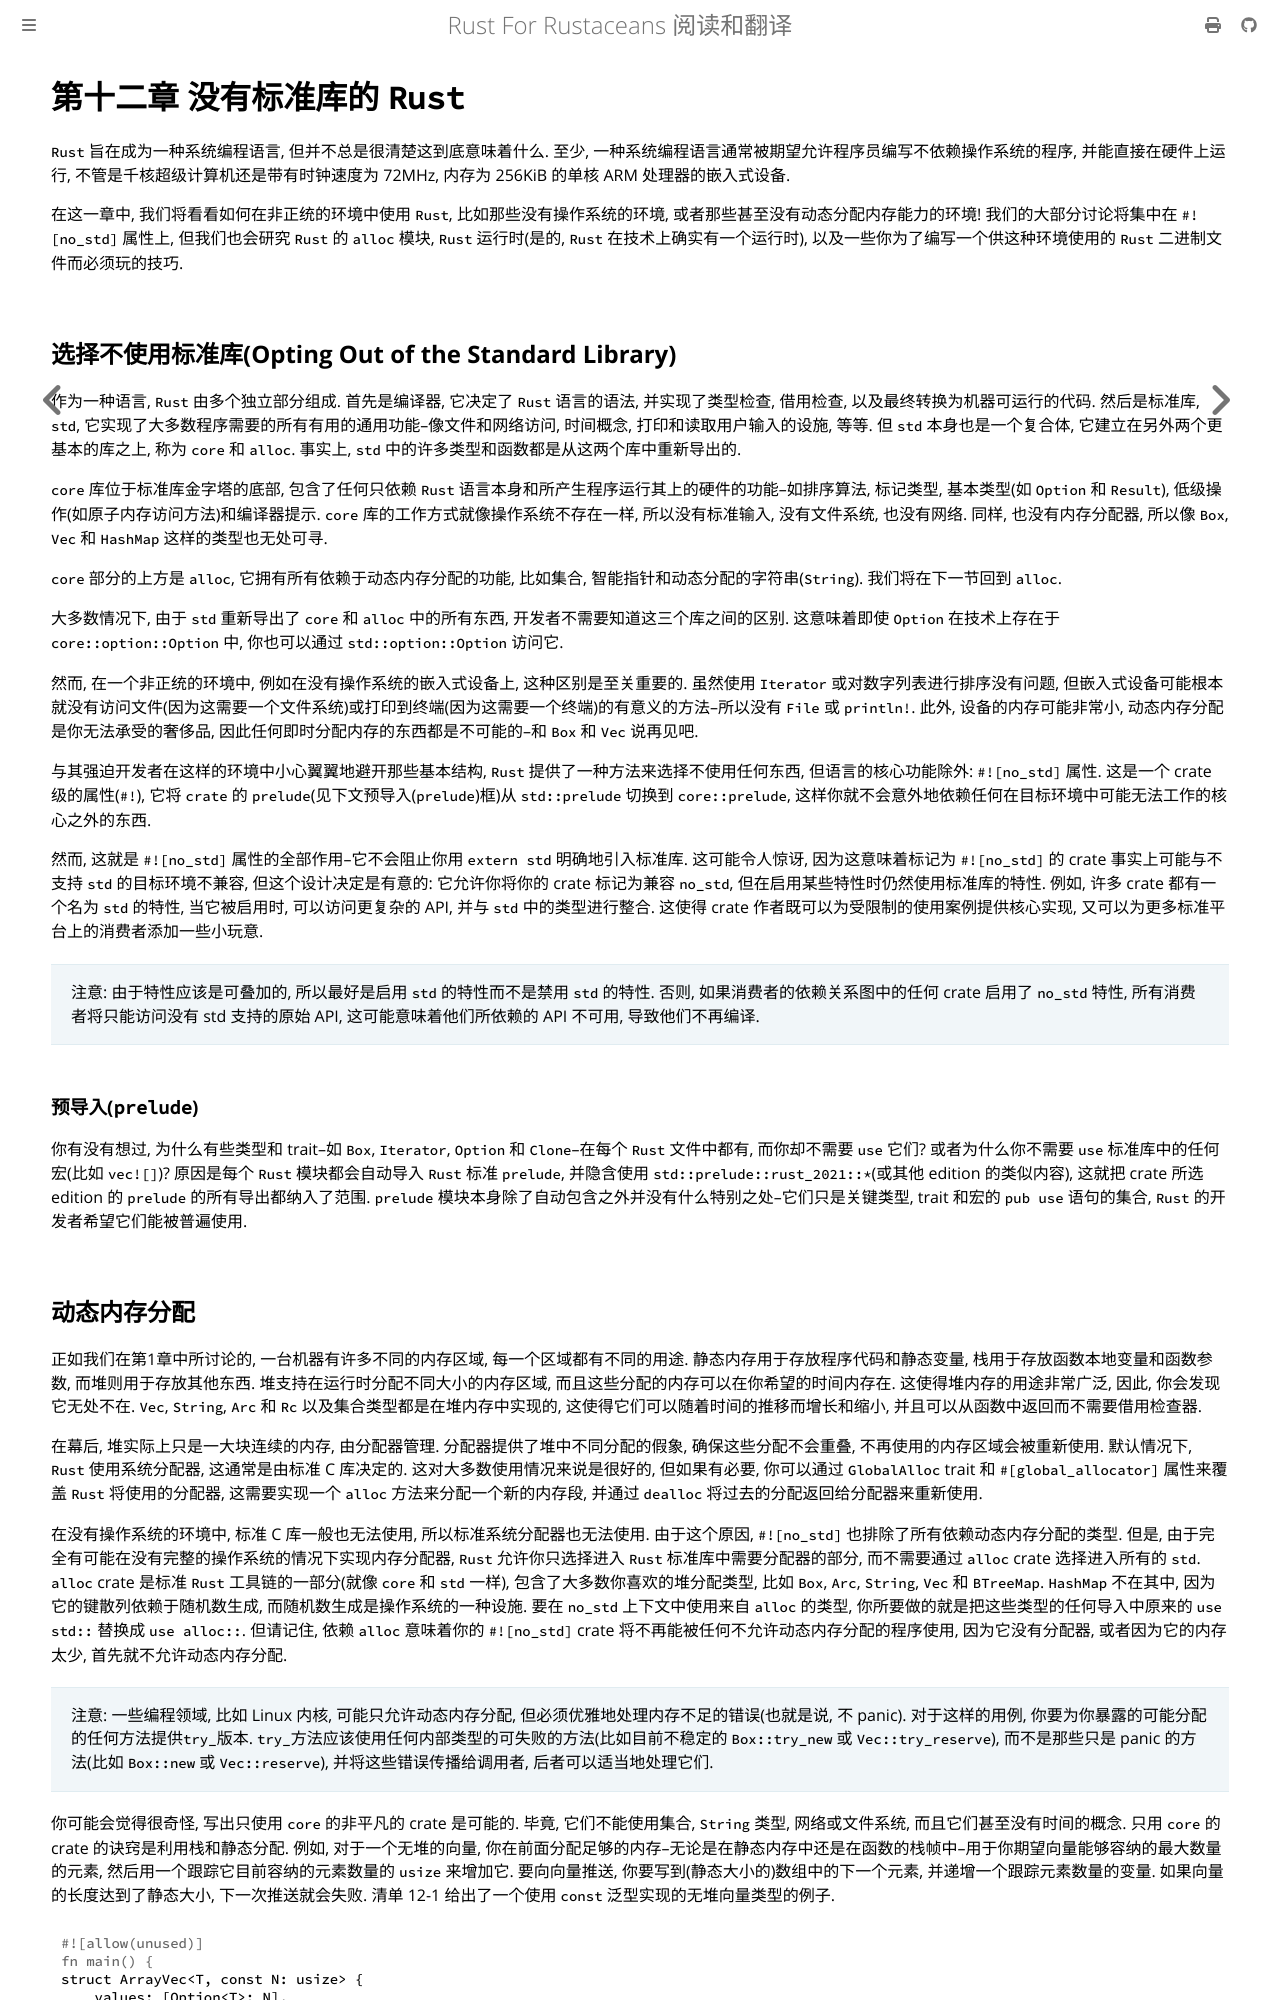

repository: thinkgos/rust-for-rustaceans · page: chapter-12.html · generator: mdbook

# 第十二章 没有标准库的 `Rust`

`Rust` 旨在成为一种系统编程语言, 但并不总是很清楚这到底意味着什么. 至少, 一种系统编程语言通常被期望允许程序员编写不依赖操作系统的程序, 并能直接在硬件上运行, 不管是千核超级计算机还是带有时钟速度为 72MHz, 内存为 256KiB 的单核 ARM 处理器的嵌入式设备.

在这一章中, 我们将看看如何在非正统的环境中使用 `Rust`, 比如那些没有操作系统的环境, 或者那些甚至没有动态分配内存能力的环境! 我们的大部分讨论将集中在 `#![no_std]` 属性上, 但我们也会研究 `Rust` 的 `alloc` 模块, `Rust` 运行时(是的, `Rust` 在技术上确实有一个运行时), 以及一些你为了编写一个供这种环境使用的 `Rust` 二进制文件而必须玩的技巧.

## 选择不使用标准库(Opting Out of the Standard Library)

作为一种语言, `Rust` 由多个独立部分组成. 首先是编译器, 它决定了 `Rust` 语言的语法, 并实现了类型检查, 借用检查, 以及最终转换为机器可运行的代码. 然后是标准库, `std`, 它实现了大多数程序需要的所有有用的通用功能--像文件和网络访问, 时间概念, 打印和读取用户输入的设施, 等等. 但 `std` 本身也是一个复合体, 它建立在另外两个更基本的库之上, 称为 `core` 和 `alloc`. 事实上, `std` 中的许多类型和函数都是从这两个库中重新导出的.

`core` 库位于标准库金字塔的底部, 包含了任何只依赖 `Rust` 语言本身和所产生程序运行其上的硬件的功能--如排序算法, 标记类型, 基本类型(如 `Option` 和 `Result`), 低级操作(如原子内存访问方法)和编译器提示. `core` 库的工作方式就像操作系统不存在一样, 所以没有标准输入, 没有文件系统, 也没有网络. 同样, 也没有内存分配器, 所以像 `Box`, `Vec` 和 `HashMap` 这样的类型也无处可寻.

`core` 部分的上方是 `alloc`, 它拥有所有依赖于动态内存分配的功能, 比如集合, 智能指针和动态分配的字符串(`String`). 我们将在下一节回到 `alloc`.

大多数情况下, 由于 `std` 重新导出了 `core` 和 `alloc` 中的所有东西, 开发者不需要知道这三个库之间的区别. 这意味着即使 `Option` 在技术上存在于 `core::option::Option` 中, 你也可以通过 `std::option::Option` 访问它.

然而, 在一个非正统的环境中, 例如在没有操作系统的嵌入式设备上, 这种区别是至关重要的. 虽然使用 `Iterator` 或对数字列表进行排序没有问题, 但嵌入式设备可能根本就没有访问文件(因为这需要一个文件系统)或打印到终端(因为这需要一个终端)的有意义的方法--所以没有 `File` 或 `println!`. 此外, 设备的内存可能非常小, 动态内存分配是你无法承受的奢侈品, 因此任何即时分配内存的东西都是不可能的--和 `Box` 和 `Vec` 说再见吧.

与其强迫开发者在这样的环境中小心翼翼地避开那些基本结构, `Rust` 提供了一种方法来选择不使用任何东西, 但语言的核心功能除外: `#![no_std]` 属性. 这是一个 crate 级的属性(`#!`), 它将 `crate` 的 `prelude`(见下文预导入(`prelude`)框)从 `std::prelude` 切换到 `core::prelude`, 这样你就不会意外地依赖任何在目标环境中可能无法工作的核心之外的东西.

然而, 这就是 `#![no_std]` 属性的全部作用--它不会阻止你用 `extern std` 明确地引入标准库. 这可能令人惊讶, 因为这意味着标记为 `#![no_std]` 的 crate 事实上可能与不支持 `std` 的目标环境不兼容, 但这个设计决定是有意的: 它允许你将你的 crate 标记为兼容 `no_std`, 但在启用某些特性时仍然使用标准库的特性. 例如, 许多 crate 都有一个名为 `std` 的特性, 当它被启用时, 可以访问更复杂的 API, 并与 `std` 中的类型进行整合. 这使得 crate 作者既可以为受限制的使用案例提供核心实现, 又可以为更多标准平台上的消费者添加一些小玩意.

> 注意: 由于特性应该是可叠加的, 所以最好是启用 `std` 的特性而不是禁用 `std` 的特性. 否则, 如果消费者的依赖关系图中的任何 crate 启用了 `no_std` 特性, 所有消费者将只能访问没有 std 支持的原始 API, 这可能意味着他们所依赖的 API 不可用, 导致他们不再编译.

### 预导入(`prelude`)

你有没有想过, 为什么有些类型和 trait--如 `Box`, `Iterator`, `Option` 和 `Clone`--在每个 `Rust` 文件中都有, 而你却不需要 `use` 它们? 或者为什么你不需要 `use` 标准库中的任何宏(比如 `vec![]`)? 原因是每个 `Rust` 模块都会自动导入 `Rust` 标准 `prelude`, 并隐含使用 `std::prelude::rust_2021::*`(或其他 edition 的类似内容), 这就把 crate 所选 edition 的 `prelude` 的所有导出都纳入了范围. `prelude` 模块本身除了自动包含之外并没有什么特别之处--它们只是关键类型, trait 和宏的 `pub use` 语句的集合, `Rust` 的开发者希望它们能被普遍使用.
